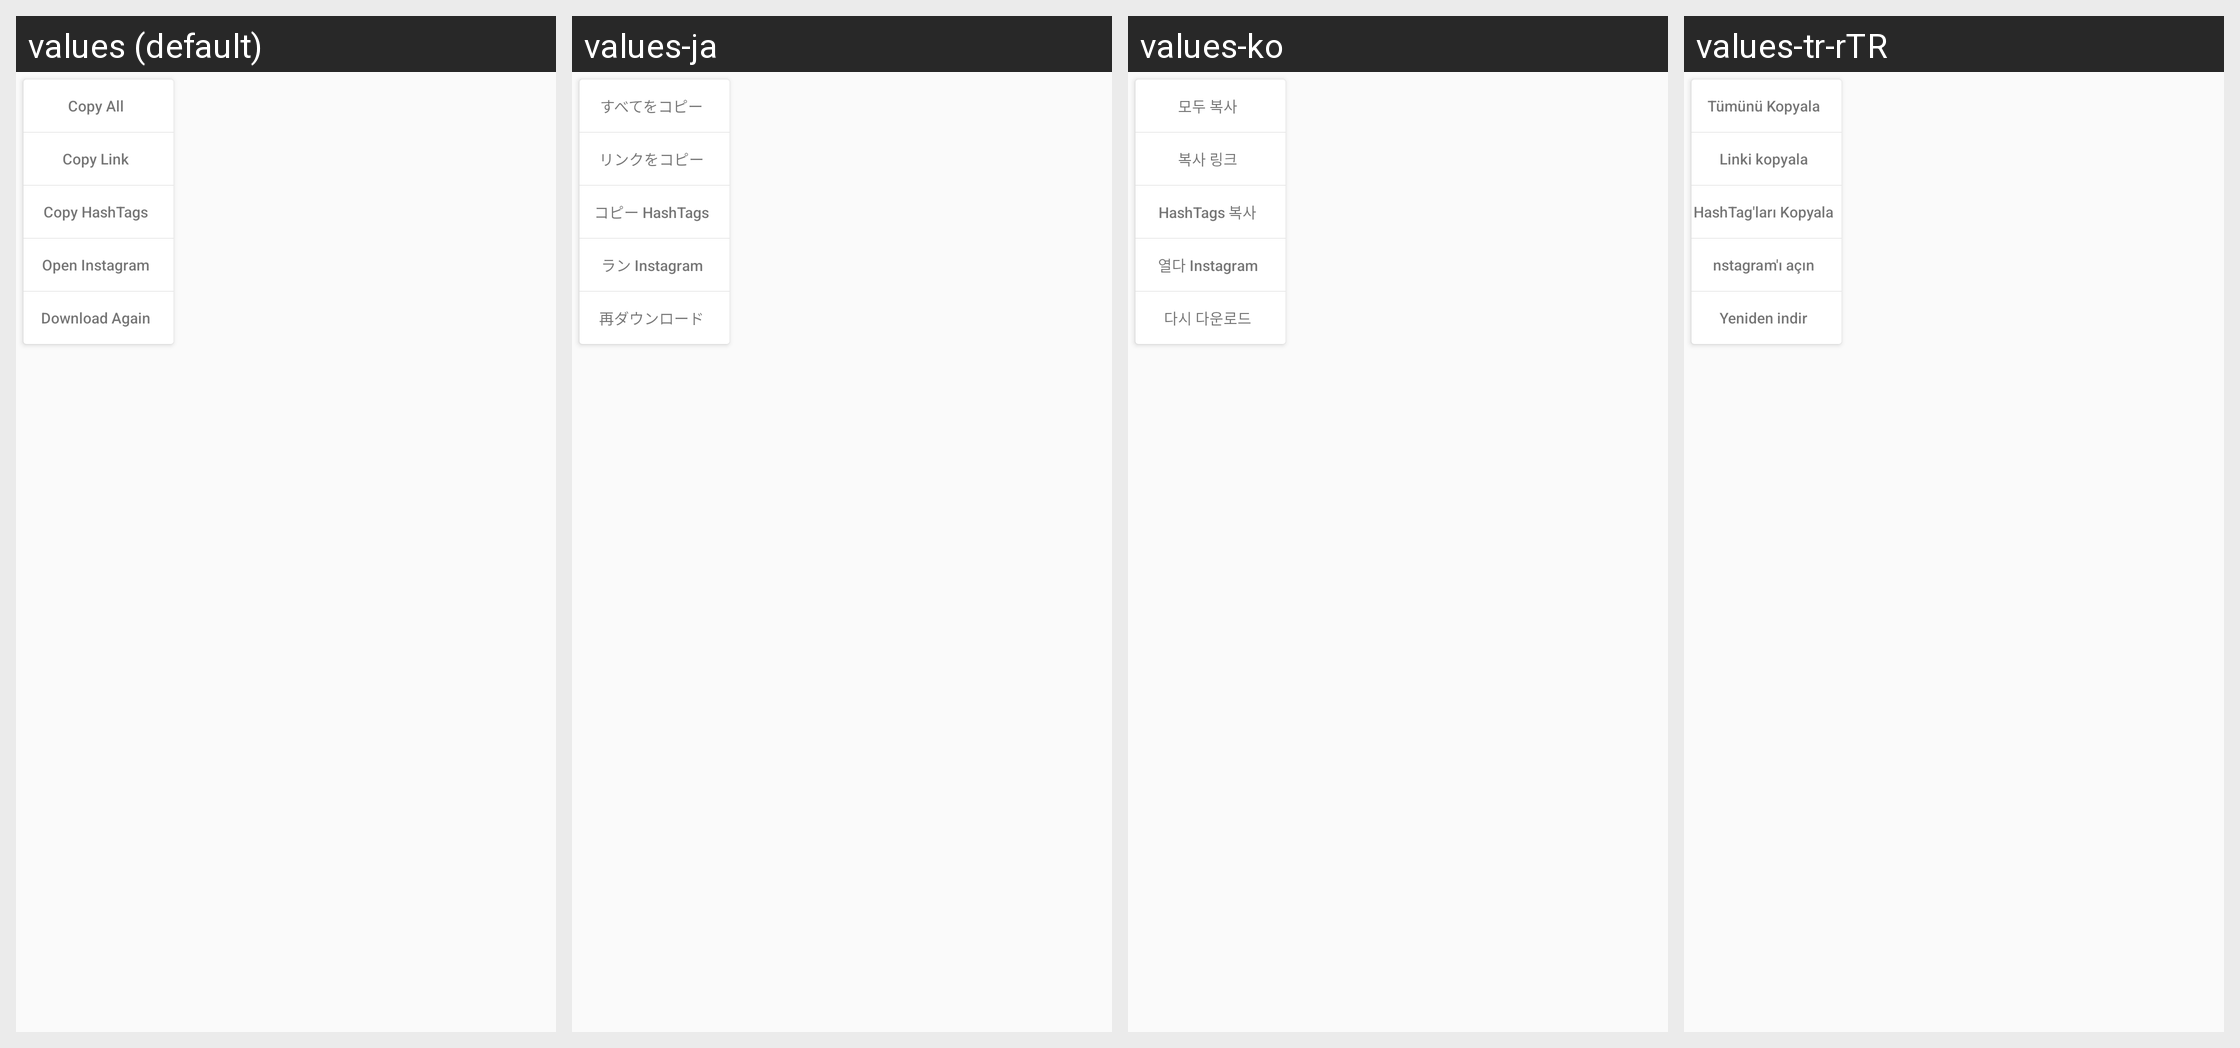

This grid shows one Android layout under several languages. Give, for every string resource on the screen, its name, the default text and each shown locale's text.
Android screen res/layout/more_option.xml rendered under 4 locales, left to right: values (default), values-ja, values-ko, values-tr-rTR. Device: Nexus 5 (rendered at 1080×1920; each locale shown at half size, 540×960, under a caption strip naming it); theme AppTheme.
Other locales in the repository, not shown: values-ar, values-de, values-es, values-es-rUS, values-fr, values-hi, values-in-rID, values-it, values-pt, values-pt-rBR, values-pt-rPT, values-ru, values-th, values-uk-rUA, values-vi, values-zh, values-zh-rHK, values-zh-rTW.
Strings drawn on this screen, with the default value and each locale's value (text and hints the layout hard-codes, and strings that could not be matched under every locale, appear in the picture but are not listed):

option_copy_all
  values: Copy All
  values-ja: すべてをコピー
  values-ko: 모두 복사
  values-tr-rTR: Tümünü Kopyala

option_copy
  values: Copy Link
  values-ja: リンクをコピー
  values-ko: 복사 링크
  values-tr-rTR: Linki kopyala

option_copy_tags
  values: Copy HashTags
  values-ja: コピー HashTags
  values-ko: HashTags 복사
  values-tr-rTR: HashTag'ları Kopyala

option_launch
  values: Open Instagram
  values-ja: ラン Instagram
  values-ko: 열다 Instagram
  values-tr-rTR: nstagram'ı açın

option_redownload
  values: Download Again
  values-ja: 再ダウンロード
  values-ko: 다시 다운로드
  values-tr-rTR: Yeniden indir
